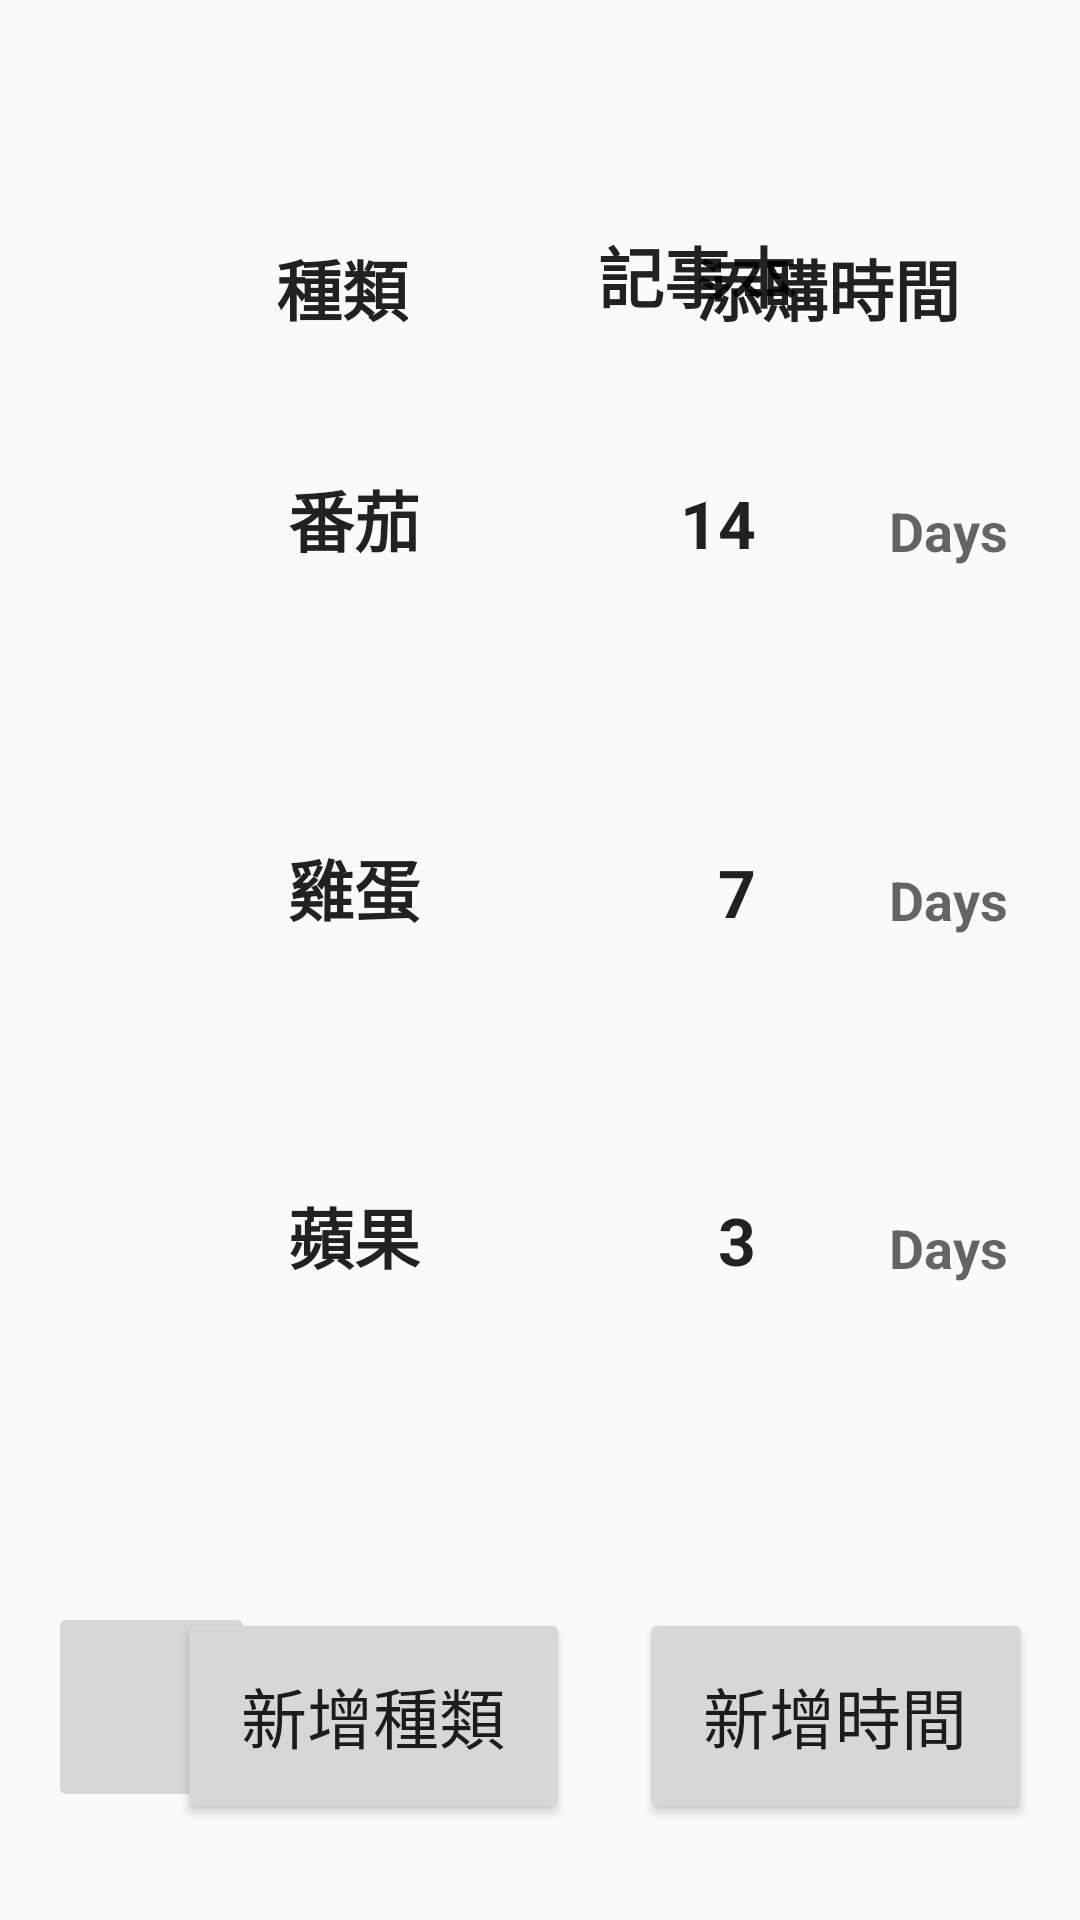

Write the Android layout XML for this screen, with the resource values it uses.
<!-- AndroidManifest.xml: application theme AppTheme -->
<!-- res/layout/activity_main_note.xml -->
<?xml version="1.0" encoding="utf-8"?>
<androidx.constraintlayout.widget.ConstraintLayout xmlns:android="http://schemas.android.com/apk/res/android"
    xmlns:app="http://schemas.android.com/apk/res-auto"
    xmlns:tools="http://schemas.android.com/tools"
    android:layout_width="match_parent"
    android:layout_height="match_parent"
    tools:context=".MainActivity">

    <TextView
        android:id="@+id/textView"
        android:layout_width="wrap_content"
        android:layout_height="wrap_content"
        android:text="記事本"
        android:textAppearance="@style/TextAppearance.AppCompat.Large"
        android:textStyle="bold"
        app:layout_constraintBottom_toBottomOf="parent"
        app:layout_constraintEnd_toEndOf="parent"
        app:layout_constraintHorizontal_bias="0.678"
        app:layout_constraintStart_toStartOf="parent"
        app:layout_constraintTop_toTopOf="parent"
        app:layout_constraintVertical_bias="0.124" />

    <ImageView
        android:id="@+id/imageView"
        android:layout_width="70dp"
        android:layout_height="80dp"
        android:layout_marginStart="120dp"
        android:layout_marginTop="56dp"
        app:layout_constraintStart_toStartOf="parent"
        app:layout_constraintTop_toTopOf="parent"
        tools:srcCompat="@tools:sample/avatars" />

    <TextView
        android:id="@+id/textView2"
        android:layout_width="wrap_content"
        android:layout_height="wrap_content"
        android:layout_marginStart="92dp"
        android:layout_marginBottom="528dp"
        android:text="種類"
        android:textAppearance="@style/TextAppearance.AppCompat.Large"
        android:textStyle="bold"
        app:layout_constraintBottom_toBottomOf="parent"
        app:layout_constraintStart_toStartOf="parent" />

    <TextView
        android:id="@+id/textView3"
        android:layout_width="wrap_content"
        android:layout_height="wrap_content"
        android:layout_marginStart="232dp"
        android:layout_marginBottom="528dp"
        android:text="添購時間"
        android:textAppearance="@style/TextAppearance.AppCompat.Large"
        android:textStyle="bold"
        app:layout_constraintBottom_toBottomOf="parent"
        app:layout_constraintStart_toStartOf="parent" />

    <ImageView
        android:id="@+id/imageView2"
        android:layout_width="63dp"
        android:layout_height="61dp"
        android:layout_marginStart="29dp"
        android:layout_marginBottom="431dp"
        app:layout_constraintBottom_toBottomOf="parent"
        app:layout_constraintStart_toStartOf="parent"
        tools:srcCompat="@tools:sample/avatars" />

    <ImageView
        android:id="@+id/imageView3"
        android:layout_width="63dp"
        android:layout_height="61dp"
        android:layout_marginStart="28dp"
        android:layout_marginBottom="312dp"
        app:layout_constraintBottom_toBottomOf="parent"
        app:layout_constraintStart_toStartOf="parent"
        tools:srcCompat="@tools:sample/avatars" />

    <ImageView
        android:id="@+id/imageView4"
        android:layout_width="63dp"
        android:layout_height="61dp"
        android:layout_marginStart="28dp"
        android:layout_marginBottom="196dp"
        app:layout_constraintBottom_toBottomOf="parent"
        app:layout_constraintStart_toStartOf="parent"
        tools:srcCompat="@tools:sample/avatars" />

    <TextView
        android:id="@+id/textView4"
        android:layout_width="wrap_content"
        android:layout_height="wrap_content"
        android:layout_marginEnd="220dp"
        android:layout_marginBottom="451dp"
        android:text="番茄"
        android:textAppearance="@style/TextAppearance.AppCompat.Large"
        android:textStyle="bold"
        app:layout_constraintBottom_toBottomOf="parent"
        app:layout_constraintEnd_toEndOf="parent" />

    <TextView
        android:id="@+id/textView7"
        android:layout_width="wrap_content"
        android:layout_height="wrap_content"
        android:layout_marginEnd="108dp"
        android:layout_marginBottom="451dp"
        android:text="14"
        android:textAppearance="@style/TextAppearance.AppCompat.Large"
        android:textStyle="bold"
        app:layout_constraintBottom_toBottomOf="parent"
        app:layout_constraintEnd_toEndOf="parent" />

    <TextView
        android:id="@+id/textView10"
        android:layout_width="wrap_content"
        android:layout_height="wrap_content"
        android:layout_marginEnd="24dp"
        android:layout_marginBottom="451dp"
        android:text="Days"
        android:textAppearance="@style/TextAppearance.AppCompat.Medium"
        android:textStyle="bold"
        app:layout_constraintBottom_toBottomOf="parent"
        app:layout_constraintEnd_toEndOf="parent" />

    <TextView
        android:id="@+id/textView11"
        android:layout_width="wrap_content"
        android:layout_height="wrap_content"
        android:layout_marginEnd="24dp"
        android:layout_marginBottom="328dp"
        android:text="Days"
        android:textAppearance="@style/TextAppearance.AppCompat.Medium"
        android:textStyle="bold"
        app:layout_constraintBottom_toBottomOf="parent"
        app:layout_constraintEnd_toEndOf="parent" />

    <TextView
        android:id="@+id/textView12"
        android:layout_width="wrap_content"
        android:layout_height="wrap_content"
        android:layout_marginEnd="24dp"
        android:layout_marginBottom="212dp"
        android:text="Days"
        android:textAppearance="@style/TextAppearance.AppCompat.Medium"
        android:textStyle="bold"
        app:layout_constraintBottom_toBottomOf="parent"
        app:layout_constraintEnd_toEndOf="parent" />

    <TextView
        android:id="@+id/textView8"
        android:layout_width="wrap_content"
        android:layout_height="wrap_content"
        android:layout_marginEnd="108dp"
        android:layout_marginBottom="328dp"
        android:text="7"
        android:textAppearance="@style/TextAppearance.AppCompat.Large"
        android:textStyle="bold"
        app:layout_constraintBottom_toBottomOf="parent"
        app:layout_constraintEnd_toEndOf="parent" />

    <TextView
        android:id="@+id/textView9"
        android:layout_width="wrap_content"
        android:layout_height="wrap_content"
        android:layout_marginEnd="108dp"
        android:layout_marginBottom="212dp"
        android:text="3"
        android:textAppearance="@style/TextAppearance.AppCompat.Large"
        android:textStyle="bold"
        app:layout_constraintBottom_toBottomOf="parent"
        app:layout_constraintEnd_toEndOf="parent" />

    <TextView
        android:id="@+id/textView5"
        android:layout_width="wrap_content"
        android:layout_height="wrap_content"
        android:layout_marginEnd="220dp"
        android:layout_marginBottom="328dp"
        android:text="雞蛋"
        android:textAppearance="@style/TextAppearance.AppCompat.Large"
        android:textStyle="bold"
        app:layout_constraintBottom_toBottomOf="parent"
        app:layout_constraintEnd_toEndOf="parent" />

    <TextView
        android:id="@+id/textView6"
        android:layout_width="wrap_content"
        android:layout_height="wrap_content"
        android:layout_marginEnd="220dp"
        android:layout_marginBottom="212dp"
        android:text="蘋果"
        android:textAppearance="@style/TextAppearance.AppCompat.Large"
        android:textStyle="bold"
        app:layout_constraintBottom_toBottomOf="parent"
        app:layout_constraintEnd_toEndOf="parent" />

    <ImageButton
        android:id="@+id/imageButton"
        android:layout_width="69dp"
        android:layout_height="70dp"
        android:layout_marginStart="16dp"
        android:layout_marginBottom="36dp"
        app:layout_constraintBottom_toBottomOf="parent"
        app:layout_constraintStart_toStartOf="parent"
        tools:srcCompat="@tools:sample/avatars" />

    <Button
        android:id="@+id/button"
        android:layout_width="131dp"
        android:layout_height="72dp"
        android:layout_marginEnd="170dp"
        android:layout_marginBottom="32dp"
        android:text="新增種類"
        android:textAppearance="@style/TextAppearance.AppCompat.Large"
        app:layout_constraintBottom_toBottomOf="parent"
        app:layout_constraintEnd_toEndOf="parent" />

    <Button
        android:id="@+id/button1"
        android:layout_width="131dp"
        android:layout_height="72dp"
        android:layout_marginEnd="16dp"
        android:layout_marginBottom="32dp"
        android:text="新增時間"
        android:textAppearance="@style/TextAppearance.AppCompat.Large"
        app:layout_constraintBottom_toBottomOf="parent"
        app:layout_constraintEnd_toEndOf="parent" />

</androidx.constraintlayout.widget.ConstraintLayout>
<!-- resources referenced by this layout -->
<resources>
  <style name="AppTheme" parent="Theme.AppCompat.DayNight.DarkActionBar">
      
      <item name="colorPrimary">@color/purple_700</item>
      <item name="colorPrimaryDark">@color/colorPrimaryDark</item>
      <item name="colorAccent">@color/colorAccent</item>
    </style>
  <color name="purple_700">#FF3700B3</color>
  <color name="colorPrimaryDark">#00574B</color>
  <color name="colorAccent">#D81B60</color>
</resources>
